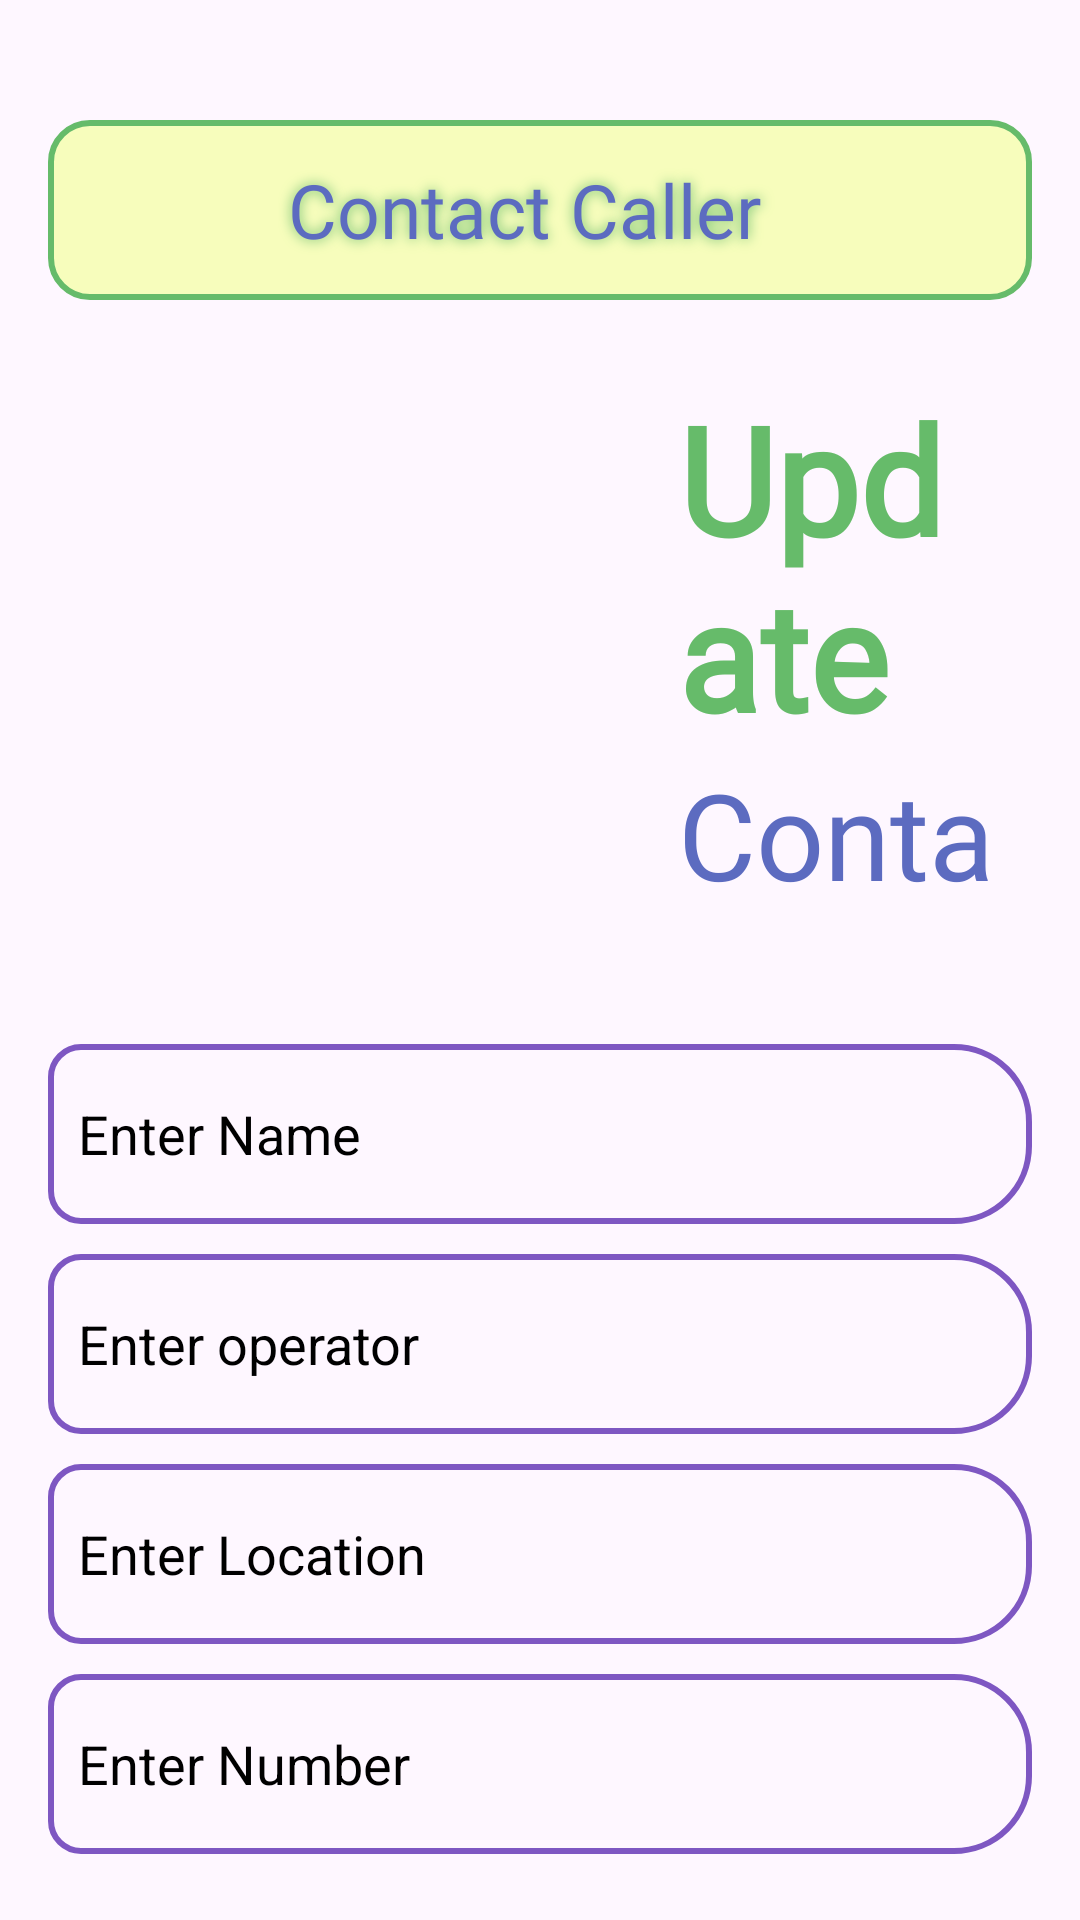

The Android layout XML behind this screen, and the referenced resources:
<!-- AndroidManifest.xml: application theme Theme.FirebaseCurdOperation -->
<!-- res/layout/activity_update.xml -->
<?xml version="1.0" encoding="utf-8"?>
<LinearLayout  xmlns:android="http://schemas.android.com/apk/res/android"
    xmlns:app="http://schemas.android.com/apk/res-auto"
    xmlns:tools="http://schemas.android.com/tools"
    android:id="@+id/main"
    android:layout_width="match_parent"
    android:layout_height="match_parent"
    android:orientation="vertical"
    tools:context=".activity.UpdateActivity">



    <LinearLayout
        android:layout_width="match_parent"
        android:layout_height="wrap_content"
        android:background="@drawable/contact_background"
        android:layout_marginTop="40dp"
        android:layout_marginRight="16dp"
        android:layout_marginLeft="16dp"
        android:gravity="center"
        android:padding="10dp"
        >

        <ImageView
            android:id="@+id/backBtnUA"
            android:layout_width="40dp"
            android:layout_height="40dp"

            android:src="@drawable/back"/>


        <TextView
            android:layout_width="wrap_content"
            android:layout_height="wrap_content"
            android:text="Contact Caller"
            android:textSize="25sp"
            android:layout_weight="1"
            android:layout_marginLeft="20dp"
            android:fontFamily="@font/aclonica"
            android:layout_gravity="center"
            android:textColor="#5C6BC0"
            android:paddingLeft="10dp"
            android:shadowRadius="10"
            android:shadowColor="#66BB6A"
            />
    </LinearLayout>


    <LinearLayout
        android:layout_width="wrap_content"
        android:layout_height="wrap_content"
        android:layout_margin="16dp"
        android:layout_gravity="center"
        >

        <ImageView
            android:layout_width="200dp"
            android:layout_height="200dp"
            android:src="@drawable/contact" />

        <LinearLayout
            android:layout_width="wrap_content"
            android:layout_height="200dp"
            android:gravity="center"
            android:padding="10dp"
            android:orientation="vertical"
            >

            <TextView
                android:layout_width="wrap_content"
                android:layout_height="wrap_content"
                android:fontFamily="@font/architects_daughter"
                android:text="Update"
                android:textColor="#66BB6A"
                android:textStyle="bold"
                android:textSize="50sp" />
            <TextView
                android:layout_width="wrap_content"
                android:layout_height="wrap_content"
                android:fontFamily="@font/architects_daughter"
                android:text="Contact"
                android:textColor="#5C6BC0"
                android:textSize="40sp" />


        </LinearLayout>
    </LinearLayout>



    <LinearLayout
        android:layout_width="match_parent"
        android:layout_height="wrap_content"
        android:layout_margin="16dp"
        android:orientation="vertical"
        >
        <EditText
            android:layout_width="match_parent"
            android:layout_height="60dp"
            android:id="@+id/updateName"
            android:textColorHint="@color/black"
            android:paddingLeft="10dp"
            android:hint="Enter Name "
            android:background="@drawable/edt_text_background"
            />

        <EditText
            android:layout_width="match_parent"
            android:layout_height="60dp"
            android:id="@+id/updateOperator"
            android:textColorHint="@color/black"
            android:paddingLeft="10dp"
            android:hint="Enter operator"
            android:layout_marginTop="10dp"
            android:background="@drawable/edt_text_background"
            />


        <EditText
            android:layout_width="match_parent"
            android:layout_height="60dp"
            android:id="@+id/updateLocation"
            android:textColorHint="@color/black"
            android:paddingLeft="10dp"
            android:hint="Enter Location"
            android:layout_marginTop="10dp"
            android:background="@drawable/edt_text_background"
            />


        <EditText
            android:layout_width="match_parent"
            android:layout_height="60dp"
            android:id="@+id/updateNumber"
            android:textColorHint="@color/black"
            android:paddingLeft="10dp"
            android:hint="Enter Number "
            android:layout_marginTop="10dp"
            android:background="@drawable/edt_text_background"
            />

    </LinearLayout>

    <com.google.android.material.floatingactionbutton.ExtendedFloatingActionButton
        android:id="@+id/UpdateBtnUA"
        android:layout_width="match_parent"
        android:layout_height="wrap_content"
        android:textSize="25sp"
        android:fontFamily="@font/aclonica"
        android:layout_margin="16dp"
        android:textColor="#F85A28"
        android:text="UPDATE" />


</LinearLayout>
<!-- resources referenced by this layout -->
<resources>
  <!-- drawable contact_background (drawable) -->
  <?xml version="1.0" encoding="utf-8"?>
  <selector xmlns:android="http://schemas.android.com/apk/res/android">
  
      <item>
          <shape android:shape="rectangle">
              <corners android:radius="13dp" />
              <stroke android:width="2dp"
                  android:color="#66BB6A" />
  
              <solid android:color="#F7FDBC" />
          </shape>
      </item>
  </selector>
  <!-- drawable edt_text_background (drawable) -->
  <?xml version="1.0" encoding="utf-8"?>
  <selector xmlns:android="http://schemas.android.com/apk/res/android">
  <item>
      <shape android:shape="rectangle">
          <stroke android:color="#7E57C2"
              android:width="2dp"
              />
          <corners android:topLeftRadius="10dp"
              android:bottomLeftRadius="10dp"
              android:topRightRadius="25dp"
              android:bottomRightRadius="25dp"/>
      </shape>
  </item>
  </selector>
  <style name="Theme.FirebaseCurdOperation" parent="Base.Theme.FirebaseCurdOperation" />
  <style name="Base.Theme.FirebaseCurdOperation" parent="Theme.Material3.DayNight.NoActionBar">
  
          <item name="android:statusBarColor">#7E57C2</item>
  
      </style>
  <!-- not gathered from this repository: default colours our renderer supplied (Android Studio template values) -->
  <color name="black">#FF000000</color>
</resources>
